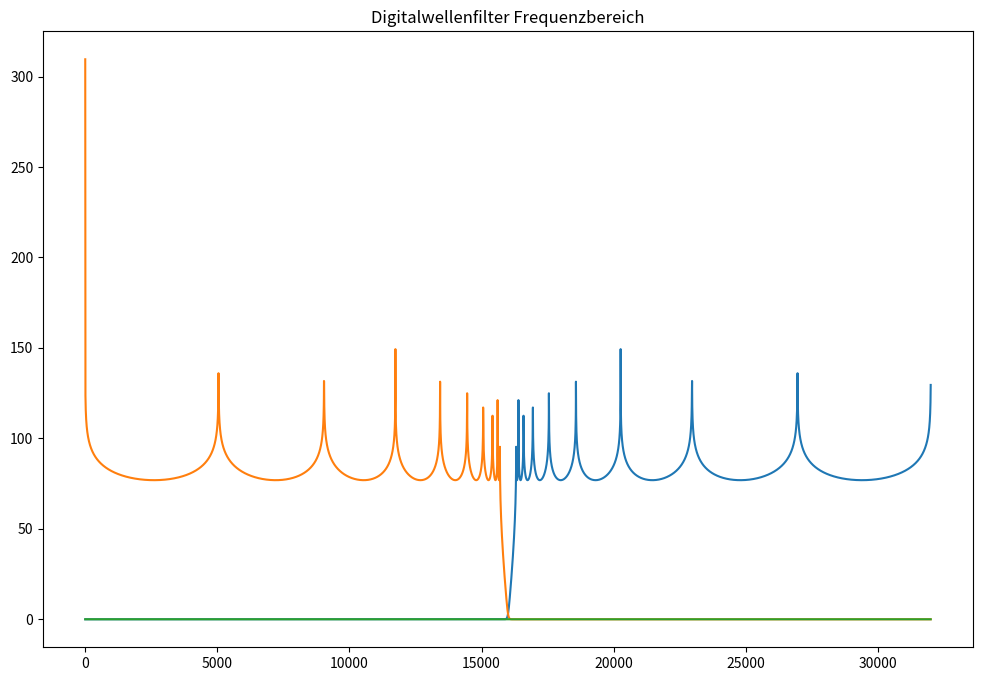

The matplotlib source for this figure:
import math
import numpy as np
import matplotlib.pyplot as plt


class Element:
    """
    Einzelelement fuer einen Digitalwellenfilter
    Typ 1 fuer 0 > gamma > -0.5
    Typ 2 fuer -0.5 > gamma > -1
    """
    def __init__(self, a):
        self.a = a
        self.delay = np.zeros(2)
        self.ein = 0
        self.aus = 0
        self.s1 = 0
        self.s2 = 0
        self.s3 = 0

    def update(self):
        self.s1 = self.delay[1] - self.ein
        self.s2 = self.a * self.s1 + self.delay[1]
        self.s3 = self.s2 - self.s1

        self.aus = self.s2

    def advance(self):
        self.delay[1] = self.delay[0]
        self.delay[0] = self.s3


class Filter():
    """
    Digitalwellenfilter 19. Grades mit Grenzfrequenz fg.
    Ausgang 1: Tiefpass
    Ausgang 2: Hochpass
    """
    def __init__(self, fs = 16.3e3, F = 64e3):
        self.e = [Element(0)]
        gamma = self.calculate_gamma(fs, F)
        self.e.append(Element(gamma[2]))
        self.e.append(Element(gamma[4]))
        self.e.append(Element(gamma[6]))
        self.e.append(Element(gamma[8]))

        self.e.append(Element(gamma[1]))
        self.e.append(Element(gamma[3]))
        self.e.append(Element(gamma[5]))
        self.e.append(Element(gamma[7]))
        self.e.append(Element(gamma[9]))

        self.aus_hp = 0
        self.auf_tp = 0
        self.ein = 0
        self.delay = 0

    def update(self):
        self.e[1].ein = self.ein
        self.e[5].ein = self.ein
        self.e[1].update()
        self.e[5].update()

        self.e[2].ein = self.e[1].aus
        self.e[6].ein = self.e[5].aus
        self.e[2].update()
        self.e[6].update()

        self.e[3].ein = self.e[2].aus
        self.e[7].ein = self.e[6].aus
        self.e[3].update()
        self.e[7].update()

        self.e[4].ein = self.e[3].aus
        self.e[8].ein = self.e[7].aus
        self.e[4].update()
        self.e[8].update()

        self.e[9].ein = self.e[8].aus
        self.e[9].update()

        self.aus_hp = 0.5 * (self.delay - self.e[9].aus)
        self.aus_tp = 0.5 * (self.delay + self.e[9].aus)

    def advance(self):
        self.delay = self.e[4].aus
        for e in self.e:
            e.advance()


    def calculate_gamma(self,fs, F):
        gamma = np.zeros(10)
        q = np.zeros(5)
        q[0] = math.tan(math.pi * fs / F)

        for i in range(1,5):
            q[i] = q[i-1]**2 + (q[i-1]**4 - 1)**(1/2)

        c = np.zeros(5)
        y = np.zeros(10)
        for i in range(1,10):
            c[4] = q[4]/(math.sin(i * math.pi / 19))
            for k in reversed(range(0,4)):
                c[k] = 1 / (2 * q[k]) * (c[k+1] + 1/c[k+1])
                
            y[i] = 1/c[0]

        a = np.zeros(10)

        for i in range(1,10):
            a[i] = 2 / (1 + y[i]**2) * (1 - (q[0]**2 + 1 / (q[0]**2) - y[i]**2) * y[i] **2)**(1/2)
            gamma[i] = (a[i] - 2) / (a[i] + 2)
        
        return gamma


def test_Filter():
    n = 2**14
    x = np.zeros(n)
    y_tp = np.zeros(n)
    y_hp = np.zeros(n)
    F = 64e3
    fs = 16.3e3
    delta_f = F/n
    fscale = np.arange(0, F/2, delta_f)
    x[0] = 1

    f = Filter(fs, F)

    for index in range(n):
        f.ein = x[index]
        f.update()        
        f.advance()
        y_tp[index] = f.aus_tp
        y_hp[index] = f.aus_hp
    plt.figure(1).set_size_inches(12, 8)
    plt.title("Digitalwellenfilter Frequenzbereich")
    plt.plot(fscale, -20 * np.log10(abs(np.fft.fft(y_tp)[0:n//2])))
    plt.plot(fscale, -20 * np.log10(abs(np.fft.fft(y_hp)[0:n//2])))
    plt.plot(fscale, -20 * np.log10(abs(np.fft.fft(y_hp + y_tp)[0:n//2])))    
    plt.show()


test_Filter()
